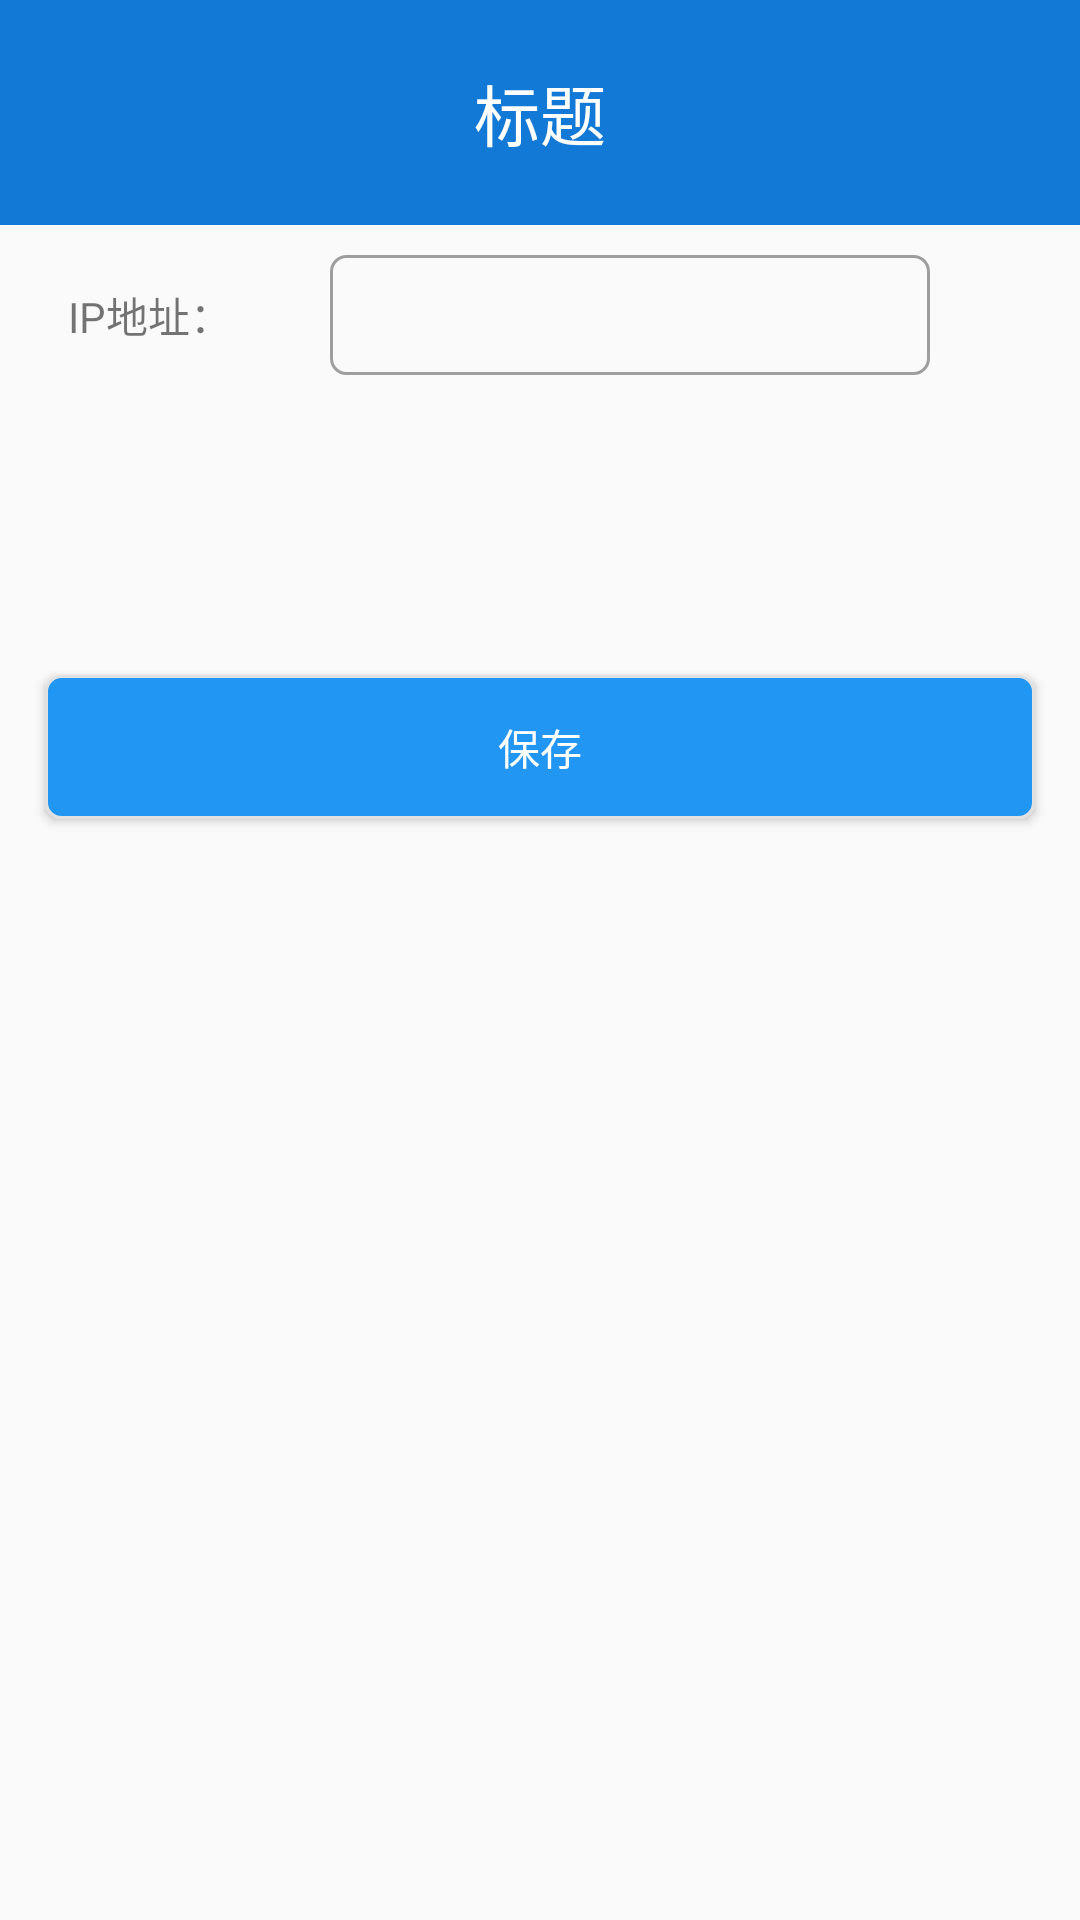

Android layout source for this screen:
<!-- AndroidManifest.xml: activity theme AppTheme -->
<!-- res/layout/activity_inform.xml -->
<?xml version="1.0" encoding="utf-8"?>
<LinearLayout xmlns:android="http://schemas.android.com/apk/res/android"
    android:layout_width="match_parent"
    android:layout_height="match_parent"
    xmlns:app="http://schemas.android.com/apk/res-auto"
    android:orientation="vertical">

    <android.support.v7.widget.Toolbar
        android:id="@+id/toolbar"
        android:layout_width="match_parent"
        android:layout_height="75dp"
        android:fitsSystemWindows="true"
        android:background="@color/colorPrimary"
        >

        <TextView
            android:id="@+id/title"
            android:layout_width="wrap_content"
            android:layout_height="wrap_content"
            android:layout_gravity="center"
            android:text="标题"
            android:textColor="@color/white"
            android:textSize="22sp" />

    </android.support.v7.widget.Toolbar>

    <LinearLayout
        android:layout_width="match_parent"
        android:layout_height="40dp"
        android:layout_marginTop="10dp"
        android:orientation="horizontal">

        <TextView
            android:layout_width="100dp"
            android:layout_height="match_parent"
            android:gravity="center"
            android:text="@string/settting_inform_ip"/>

        <EditText
            android:id="@+id/et_ip"
            android:layout_width="200dp"
            android:layout_height="match_parent"
            android:layout_marginLeft="10dp"
            android:background="@drawable/text_stroke"
            android:gravity="center"
            />
    </LinearLayout>


    <LinearLayout
        android:layout_width="match_parent"
        android:layout_height="40dp"
        android:layout_marginTop="5dp"
        android:visibility="gone"
        android:orientation="horizontal">

        <TextView
            android:layout_width="100dp"
            android:layout_height="match_parent"
            android:gravity="center"
            android:text="@string/settting_inform_port"/>

        <EditText
            android:id="@+id/et_host"
            android:layout_width="200dp"
            android:layout_height="match_parent"
            android:background="@drawable/text_stroke"
            android:gravity="center"
            android:layout_marginLeft="10dp"
            />
    </LinearLayout>

    <Button
        android:id="@+id/btn_save"
        android:layout_marginTop="100dp"
        android:layout_marginLeft="15dp"
        android:layout_marginRight="15dp"
        android:layout_width="match_parent"
        android:layout_height="wrap_content"
        android:background="@drawable/btn_select"
        android:textColor="@color/white"
        android:text="@string/save"/>
</LinearLayout>
<!-- resources referenced by this layout -->
<resources>
  <color name="colorPrimary">#1379D6</color>
  <color name="white">#FFFFFF</color>
  <!-- drawable btn_select (drawable) -->
  <?xml version="1.0" encoding="utf-8"?>
  <selector xmlns:android="http://schemas.android.com/apk/res/android">
      <item android:drawable="@drawable/btn_enabled_false" android:state_enabled="false" />
      <item android:drawable="@drawable/btn_enabled_false" android:state_pressed="true"/>
      <item android:drawable="@drawable/btn_enabled" android:state_pressed="false"/>
  </selector>
  <!-- drawable text_stroke (drawable) -->
  <?xml version="1.0" encoding="utf-8"?>
  <shape xmlns:android="http://schemas.android.com/apk/res/android">
      <stroke android:color="@color/md_grey_500" android:width="1dp"/>
      <corners android:radius="5dp"/>
  </shape>
  <string name="save">保存</string>
  <string name="settting_inform_ip">IP地址：</string>
  <string name="settting_inform_port">端口号：</string>
  <style name="AppTheme" parent="@style/BaseAppTheme" />
  <!-- drawable btn_enabled_false (drawable) -->
  <?xml version="1.0" encoding="utf-8"?>
  <shape xmlns:android="http://schemas.android.com/apk/res/android"
      android:shape="rectangle">
      <stroke android:color="@color/back_base" android:width="1dp"/>
      <solid android:color="@color/dark_grey"/>
      <corners android:radius="5dp"/>
  
  </shape>
  <!-- drawable btn_enabled (drawable) -->
  <?xml version="1.0" encoding="utf-8"?>
  <shape xmlns:android="http://schemas.android.com/apk/res/android"
      android:shape="rectangle">
      <stroke android:color="@color/back_base" android:width="1dp"/>
      <solid android:color="@color/md_blue_500"/>
      <corners android:radius="5dp"/>
  
  </shape>
  <color name="md_grey_500">#9E9E9E</color>
  <style name="BaseAppTheme" parent="Theme.AppCompat.Light.NoActionBar">
          
          <item name="colorPrimary">@color/primary</item>
          <item name="colorPrimaryDark">@color/primary_dark</item>
          <item name="colorAccent">#FF4081</item>
      </style>
  <color name="back_base">#e1e1e1</color>
  <color name="dark_grey">#808080</color>
  <color name="md_blue_500">#2196F3</color>
  <color name="primary">#FF03A9F4</color>
  <color name="primary_dark">#FF0288D1</color>
</resources>
